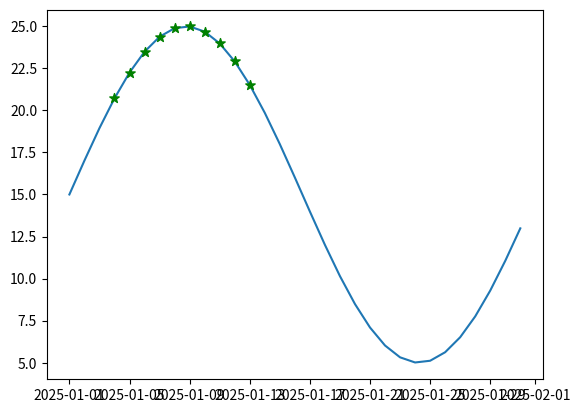

Reproduce this figure in Python.
import pandas as pd
import numpy as np
import matplotlib.pyplot as plt

dates=pd.date_range(start="2025-01-01",end="2025-01-31",freq="D")
temperature=15+10*np.sin(2*np.pi*np.arange(len(dates))/31)

df=pd.DataFrame({
    "Date": dates,"Temperature": temperature
})
df.set_index("Date",inplace=True)


print("Created Dataframe:")
print(df)
print("\n")

plt.plot(dates,df["Temperature"],label="Daily Temperatures")

df["Rolling-Average"]=df["Temperature"].rolling(window=7,center=True).mean()

print("Rolling Average:")
print(df)
print("\n")

df_high=df[df['Temperature']>20][['Temperature']]

print("The days when the temperature was above 20:")
print(df_high)
print("\n")

plt.scatter(df_high.index,df_high['Temperature'],color='green',marker='*',s=50,zorder=3)
plt.show()